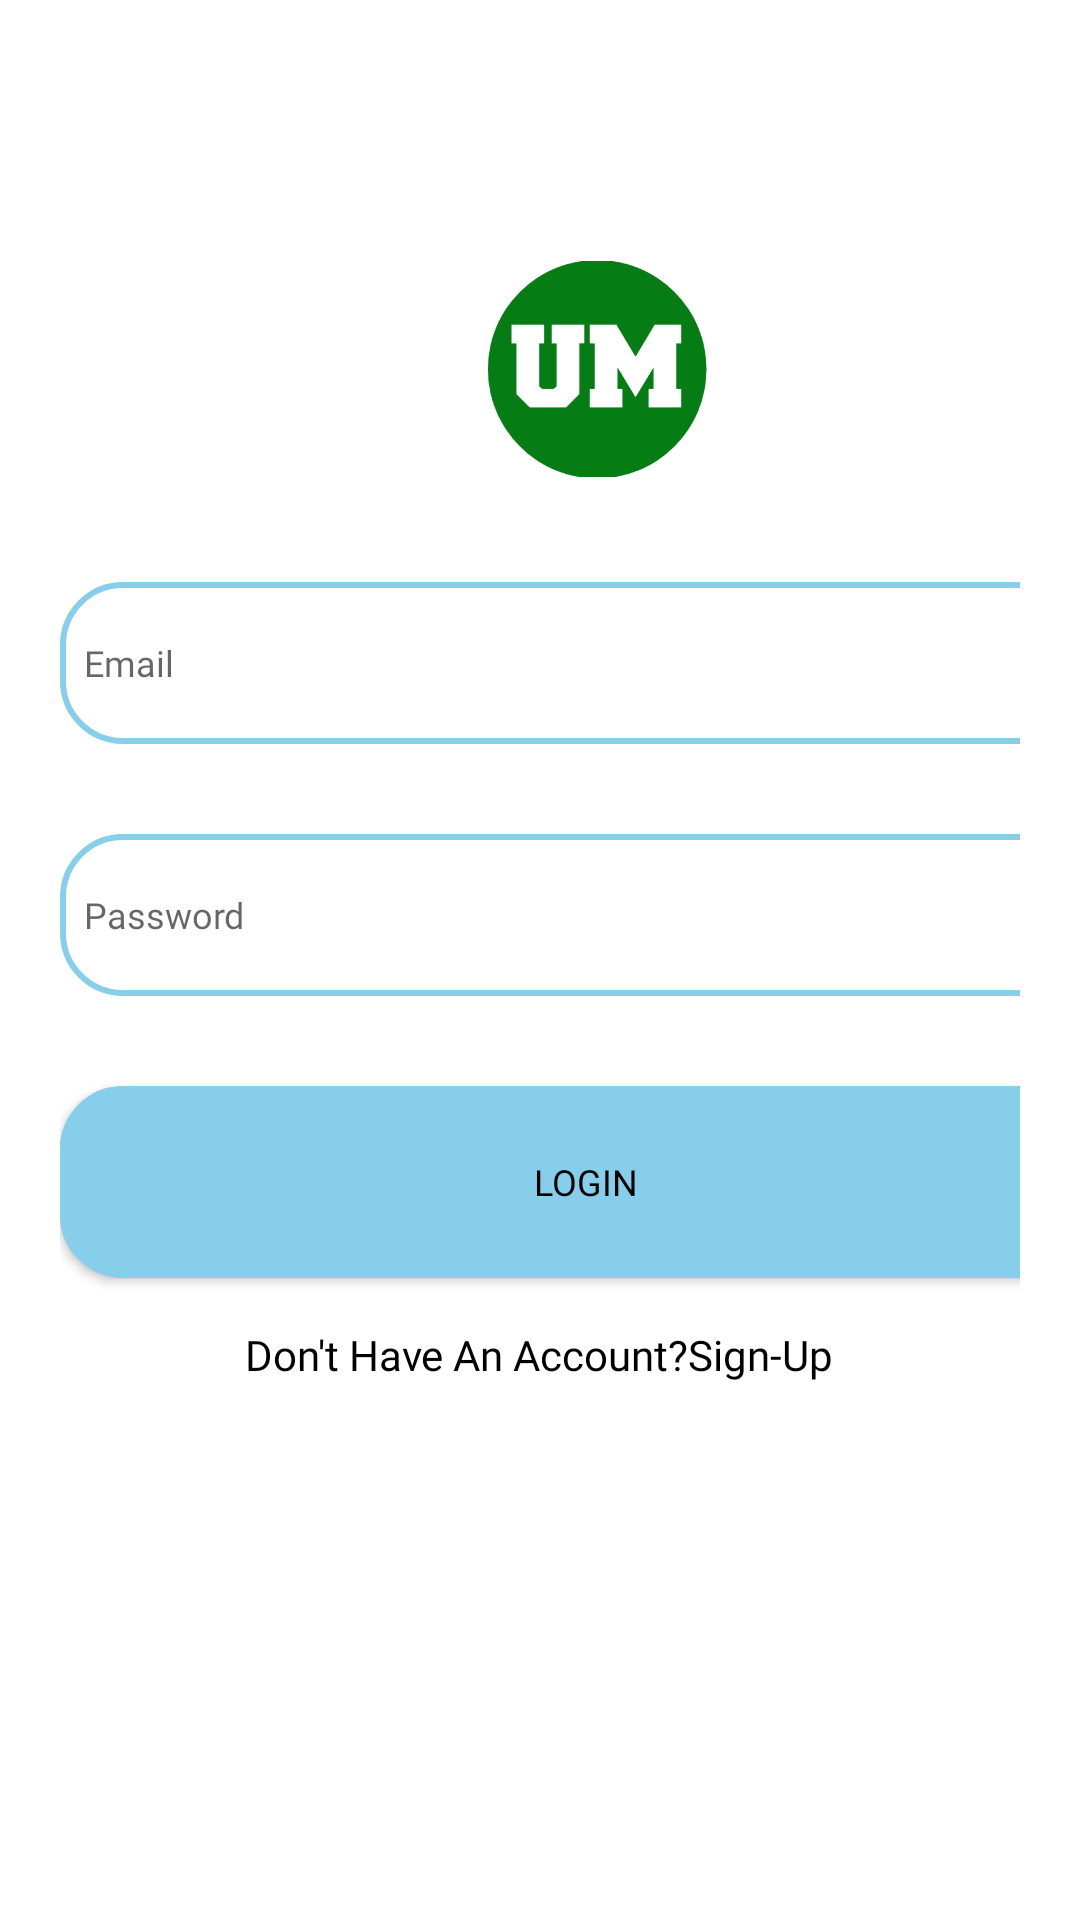

Here is an Android app screen rendered from its layout file. Give the layout XML and the strings, colors and styles it references.
<!-- AndroidManifest.xml: application theme Theme.Unimart -->
<!-- res/layout/activity_login.xml -->
<?xml version="1.0" encoding="utf-8"?>
<ScrollView xmlns:android="http://schemas.android.com/apk/res/android"
    xmlns:app="http://schemas.android.com/apk/res-auto"
    xmlns:tools="http://schemas.android.com/tools"
    android:layout_width="match_parent"
    android:layout_height="match_parent"
    android:orientation="vertical"
    tools:context=".RegisterActivity">

    <LinearLayout
        android:layout_width="match_parent"
        android:layout_height="wrap_content"
        android:layout_gravity="center"
        android:orientation="vertical">

        <LinearLayout
            android:layout_width="350dp"
            android:layout_height="72dp"
            android:gravity="center"
            android:layout_marginStart="24dp"
            android:orientation="horizontal">



            <ImageView
                android:layout_width="124dp"
                android:layout_height="128dp"
                android:src="@drawable/logos"
                />

        </LinearLayout>

        <LinearLayout
            android:layout_width="match_parent"
            android:layout_height="wrap_content"
            android:orientation="vertical"
            android:layout_marginTop="5dp"
            android:padding="20dp">

            <EditText
                android:id="@+id/login_Email"
                android:layout_width="350dp"
                android:layout_height="54dp"
                android:background="@drawable/sky_border"
                android:layout_marginTop="10dp"
                android:padding="8dp"
                android:hint="Email"
                android:fontFamily="@font/timesbb"
                android:inputType="textEmailAddress"
                android:textSize="12sp"
                android:drawableLeft="@drawable/baseline_email_24"
                android:drawablePadding="8dp"/>



            <EditText
                android:id="@+id/login_password"
                android:layout_width="350dp"
                android:layout_height="54dp"
                android:background="@drawable/sky_border"
                android:layout_marginTop="30dp"
                android:padding="8dp"
                android:hint="Password"
                android:fontFamily="@font/timesbb"
                android:textSize="12sp"
                android:inputType="textPassword"
                android:drawableLeft="@drawable/baseline_lock_24"
                android:drawablePadding="8dp"/>

            <Button
                android:id="@+id/log"
                android:layout_width="350dp"
                android:layout_height="64dp"
                android:text="Login"
                android:fontFamily="@font/timesbb"
                android:textSize="12sp"
                android:textColor="@color/black"
                android:layout_marginTop="30dp"
                android:background="@drawable/sky_border"
                android:backgroundTint="@color/sky"

                />

            <TextView
                android:id="@+id/noAccount"
                android:layout_width="wrap_content"
                android:layout_height="wrap_content"
                android:text="Don't Have An Account?Sign-Up"
                android:fontFamily="@font/times"
                android:layout_gravity="center"
                android:padding="8dp"
                android:textSize="14sp"
                android:layout_marginTop="8dp"
                android:textColor="@color/black"/>






        </LinearLayout>

        <ProgressBar
            android:id="@+id/simpleProgressBarLogin"
            android:layout_width="wrap_content"
            android:layout_height="wrap_content"
            android:layout_marginLeft="175dp"
            android:layout_marginTop="16dp"
            android:visibility="invisible"
            android:layout_centerHorizontal="true"/>

    </LinearLayout>





</ScrollView>
<!-- resources referenced by this layout -->
<resources>
  <color name="black">#FF000000</color>
  <color name="sky">#87CEEB</color>
  <!-- drawable logos: png bitmap (drawable, 22020 bytes) -->
  <!-- drawable sky_border (drawable) -->
  <?xml version="1.0" encoding="utf-8"?>
  <shape xmlns:android="http://schemas.android.com/apk/res/android"
      android:shape="rectangle">
  
      <corners
          android:radius="20dp"/>
  
      <stroke
          android:color="@color/sky"
          android:width="2dp"/>
  
      <solid
          android:color="@color/white"/>
  
  </shape>
  <style name="Theme.Unimart" parent="Theme.MaterialComponents.Light.NoActionBar">
          
          <item name="colorPrimary">@color/teal</item>
          <item name="colorPrimaryDark">@color/black</item>
          <item name="colorAccent">@color/teal</item>
          
      </style>
  <color name="white">#FFFFFFFF</color>
  <color name="teal">#008577</color>
</resources>
